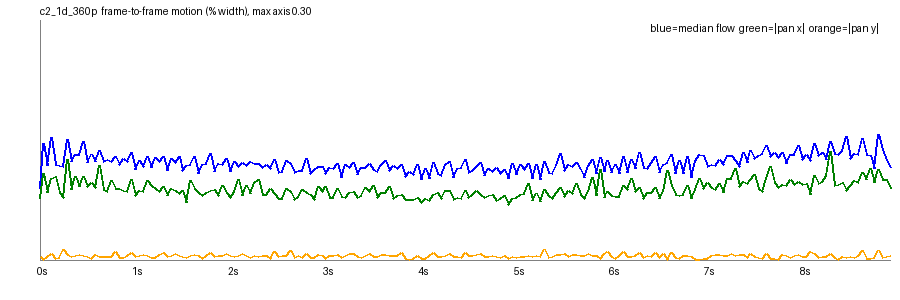

Source data for this figure (header and first rows):
frame, t, speed_pct, top_pct, mid_pct, bot_pct, tx_pct, ty_pct, scale, rot_deg, luma, absdiff
1, 0.042, 0.09, 0.1223, 0.0992, 0.0028, -0.0771, -0.0038, 1, -0.0377, 144.6, 1.85
2, 0.083, 0.1453, 0.1671, 0.1648, 0.0343, -0.1084, -0.0006, 1, -0.0479, 144.5, 2.87
3, 0.125, 0.1177, 0.133, 0.141, 0.0461, -0.0842, 0.0039, 1, -0.0413, 144.4, 2.9
4, 0.167, 0.1537, 0.1705, 0.1719, 0.0884, -0.1013, 0.0086, 1.001, -0.0593, 144.2, 4.88
5, 0.208, 0.1192, 0.1365, 0.141, 0.0493, -0.1038, 0.0014, 1, -0.0263, 144.3, 2.95
6, 0.25, 0.1182, 0.1387, 0.1368, 0.0525, -0.085, 0.0026, 1.001, -0.043, 144.1, 2.94
7, 0.292, 0.1166, 0.1405, 0.1364, 0.0596, -0.0776, 0.0136, 1, -0.0695, 144.1, 3.16
8, 0.333, 0.1503, 0.1657, 0.1599, 0.0698, -0.1256, 0.0063, 1, -0.0299, 143.7, 4.16
9, 0.375, 0.1226, 0.1498, 0.1364, 0.0539, -0.0881, 0.0039, 1, -0.0465, 143.8, 3.04
10, 0.417, 0.1321, 0.1503, 0.1553, 0.0575, -0.1041, 0.0051, 1, -0.0346, 143.7, 3.08
11, 0.458, 0.1316, 0.1482, 0.1515, 0.0591, -0.0917, 0.0064, 1, -0.0503, 143.6, 3.22
12, 0.5, 0.1479, 0.1614, 0.1609, 0.068, -0.1039, 0.0052, 1, -0.0591, 143.3, 4.04
13, 0.542, 0.1225, 0.143, 0.1432, 0.0561, -0.0924, 0.0044, 1, -0.0553, 143.5, 3.02
14, 0.583, 0.1322, 0.1514, 0.1495, 0.0583, -0.0972, 0.0017, 1.001, -0.0377, 143.4, 3.06
15, 0.625, 0.1228, 0.1482, 0.1494, 0.0588, -0.0911, 0.0069, 1, -0.0482, 143.4, 3.06
16, 0.667, 0.1374, 0.1538, 0.161, 0.0746, -0.1176, 0.0042, 1, -0.031, 143.1, 4.05
17, 0.708, 0.1236, 0.1431, 0.1441, 0.0561, -0.0884, 0.0045, 1, -0.052, 143.2, 2.96
18, 0.75, 0.1251, 0.1484, 0.1483, 0.0606, -0.0862, 0.0046, 1.001, -0.0458, 143.1, 3.03
19, 0.792, 0.1232, 0.1424, 0.1409, 0.0619, -0.0995, 0.004, 1, -0.0349, 143.1, 3.02
20, 0.833, 0.1298, 0.1503, 0.1543, 0.0757, -0.089, 0.0103, 1, -0.047, 142.8, 3.89
21, 0.875, 0.1193, 0.1463, 0.1417, 0.0564, -0.0894, 0.0035, 1, -0.054, 143, 2.89
22, 0.917, 0.1264, 0.1464, 0.1529, 0.061, -0.0873, 0.0036, 1.001, -0.0458, 142.9, 2.92
23, 0.958, 0.1228, 0.1421, 0.1468, 0.059, -0.0852, 0.0058, 1, -0.0446, 142.9, 2.96
24, 1.0, 0.1342, 0.1538, 0.148, 0.0766, -0.1001, 0.0096, 1, -0.0473, 142.6, 3.73
25, 1.042, 0.113, 0.1353, 0.1436, 0.0548, -0.0806, 0.0042, 1.001, -0.0493, 142.8, 2.84
26, 1.083, 0.1248, 0.1433, 0.1433, 0.0613, -0.0874, 0.0052, 1.001, -0.0465, 142.7, 2.9
27, 1.125, 0.1167, 0.1314, 0.1432, 0.0586, -0.0854, 0.0064, 1, -0.0491, 142.7, 2.81
28, 1.167, 0.1296, 0.1462, 0.154, 0.0733, -0.0992, 0.0057, 1, -0.042, 142.4, 3.6
29, 1.208, 0.1161, 0.1307, 0.1339, 0.0543, -0.093, 0.0034, 1, -0.0377, 142.6, 2.7
30, 1.25, 0.1281, 0.1493, 0.1505, 0.0548, -0.0894, 0.0036, 1, -0.0466, 142.4, 2.8
31, 1.292, 0.1227, 0.1426, 0.1405, 0.0573, -0.0862, 0.0066, 1, -0.0516, 142.4, 2.8
32, 1.333, 0.1295, 0.1434, 0.1531, 0.0811, -0.0924, 0.0096, 1.001, -0.0423, 142.2, 4.77
33, 1.375, 0.1118, 0.1271, 0.1345, 0.0552, -0.0812, 0.0039, 1.001, -0.0479, 142.4, 2.75
34, 1.417, 0.1272, 0.1463, 0.1468, 0.0617, -0.0893, 0.006, 1, -0.0525, 142.2, 2.88
35, 1.458, 0.1222, 0.1455, 0.1461, 0.0627, -0.0869, 0.0086, 1.001, -0.0452, 142.3, 2.91
36, 1.5, 0.1293, 0.1396, 0.1527, 0.0691, -0.0833, 0.0061, 1.001, -0.0471, 142, 3.42
37, 1.542, 0.1125, 0.1295, 0.1395, 0.0566, -0.0864, 0.0041, 1, -0.0401, 142.2, 2.73
38, 1.583, 0.1183, 0.1353, 0.1472, 0.0609, -0.0719, 0.0028, 1.001, -0.0527, 142.1, 2.82
39, 1.625, 0.1193, 0.1464, 0.1398, 0.0584, -0.099, 0.0054, 1, -0.0344, 142.1, 2.88
40, 1.667, 0.1297, 0.1469, 0.1534, 0.0703, -0.0888, 0.0065, 1, -0.0505, 141.8, 3.49
41, 1.708, 0.1085, 0.1224, 0.1373, 0.053, -0.084, 0.0053, 1, -0.033, 142, 2.71
42, 1.75, 0.119, 0.1364, 0.142, 0.0603, -0.0809, 0.002, 1.001, -0.0472, 141.8, 2.82
43, 1.792, 0.1209, 0.1426, 0.1487, 0.0593, -0.0842, 0.0055, 1, -0.0461, 141.9, 2.79
44, 1.833, 0.1328, 0.1463, 0.1475, 0.0732, -0.0865, 0.0097, 1, -0.0478, 141.6, 3.59
45, 1.875, 0.1111, 0.1263, 0.1379, 0.0542, -0.0886, 0.0039, 1, -0.0313, 141.8, 2.7
46, 1.917, 0.1208, 0.1391, 0.1427, 0.0591, -0.0808, 0.0052, 1.001, -0.0417, 141.7, 2.78
47, 1.958, 0.119, 0.1409, 0.1467, 0.0605, -0.0933, 0.0055, 1, -0.0428, 141.7, 2.79
48, 2.0, 0.1274, 0.1492, 0.1436, 0.0779, -0.084, 0.0079, 1, -0.0504, 141.3, 3.69
49, 2.042, 0.1102, 0.1231, 0.1312, 0.0558, -0.0776, 0.0057, 1, -0.0405, 141.5, 2.69
50, 2.083, 0.1229, 0.1452, 0.1551, 0.0595, -0.0852, 0.004, 1.001, -0.045, 141.4, 2.83
51, 2.125, 0.117, 0.1355, 0.1415, 0.0569, -0.1003, 0.0059, 1, -0.0255, 141.4, 2.75
52, 2.167, 0.1222, 0.1347, 0.1458, 0.0756, -0.0803, 0.0078, 1.001, -0.0483, 141.1, 3.54
53, 2.208, 0.1176, 0.1426, 0.1427, 0.0553, -0.0928, 0.0053, 1, -0.0462, 141.3, 2.69
54, 2.25, 0.1236, 0.1425, 0.1482, 0.0605, -0.0835, 0.0032, 1.001, -0.0452, 141.2, 2.8
55, 2.292, 0.1201, 0.1439, 0.1478, 0.0537, -0.0969, 0.0056, 1, -0.0307, 141.1, 2.68
56, 2.333, 0.1201, 0.1342, 0.1447, 0.078, -0.1004, 0.005, 1, -0.0295, 140.8, 3.49
57, 2.375, 0.1161, 0.1343, 0.1382, 0.0542, -0.0814, 0.0051, 1, -0.0489, 141, 2.67
58, 2.417, 0.1189, 0.1321, 0.1436, 0.0623, -0.0816, 0.0055, 1.001, -0.0467, 140.9, 2.76
59, 2.458, 0.1146, 0.1404, 0.1363, 0.0579, -0.0891, 0.0025, 1, -0.0437, 140.9, 2.66
60, 2.5, 0.1255, 0.1434, 0.1514, 0.0761, -0.0833, 0.0112, 1.001, -0.0372, 140.6, 3.41
... 155 more rows
